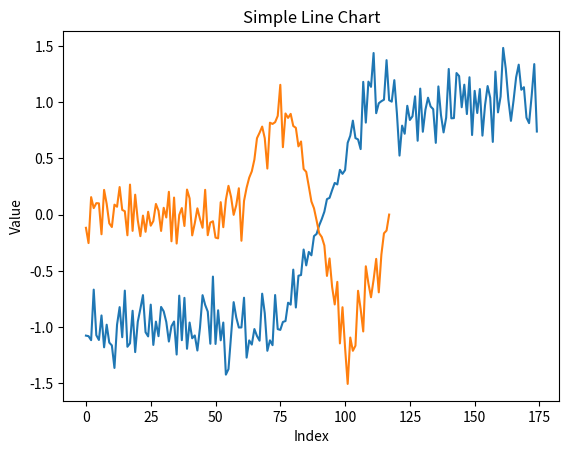

This chart was generated by the following Python code:
import numpy as np
import matplotlib.pyplot as plt


def generate_data() -> tuple[np.ndarray, int]:
    preonset: np.ndarray = np.random.uniform(low=-1, high=1, size=np.random.randint(30, 100))
    signal: np.ndarray = np.random.normal(size=np.random.randint(50, 100))
    return np.concatenate((preonset, signal)), preonset.size


def sin_date() -> tuple[np.ndarray, int]:
    preonset: np.ndarray = np.random.uniform(low=-0.25, high=0.25, size=np.random.randint(30, 100))
    preonset = np.full(preonset.shape, 0)
    signal = np.sin(np.linspace(0, 2 * np.pi, np.random.randint(50, 100)))
    return np.concatenate((preonset, signal)), preonset.size


def along_then() -> np.ndarray:
    preonset: np.ndarray = np.full(np.random.randint(30, 100), -1)
    middle: np.ndarray = np.linspace(-1, 1, np.random.randint(30, 100))
    end: np.ndarray = np.full(np.random.randint(30, 100), 1)
    return np.concatenate((preonset, middle, end))


def add_noise(prenoise_data: np.ndarray, noise_level: float, zero_adjustment=False) -> np.ndarray:
    if zero_adjustment:
        prenoise_data[prenoise_data == 0] = np.random.uniform(-0.25, 0.25, size=np.count_nonzero(prenoise_data == 0))
    noise = np.random.normal(0, noise_level * np.abs(prenoise_data), size=prenoise_data.size)
    return prenoise_data + noise


data = add_noise(along_then(), 0.2)
print(data)
print(data.shape)
print(data.size)

plt.plot(data)
plt.title('Simple Line Chart')
plt.xlabel('Index')
plt.ylabel('Value')
plt.show()

data = add_noise(sin_date()[0], 0.2, True)
plt.plot(data)
plt.title('Simple Line Chart')
plt.xlabel('Index')
plt.ylabel('Value')
plt.show()
